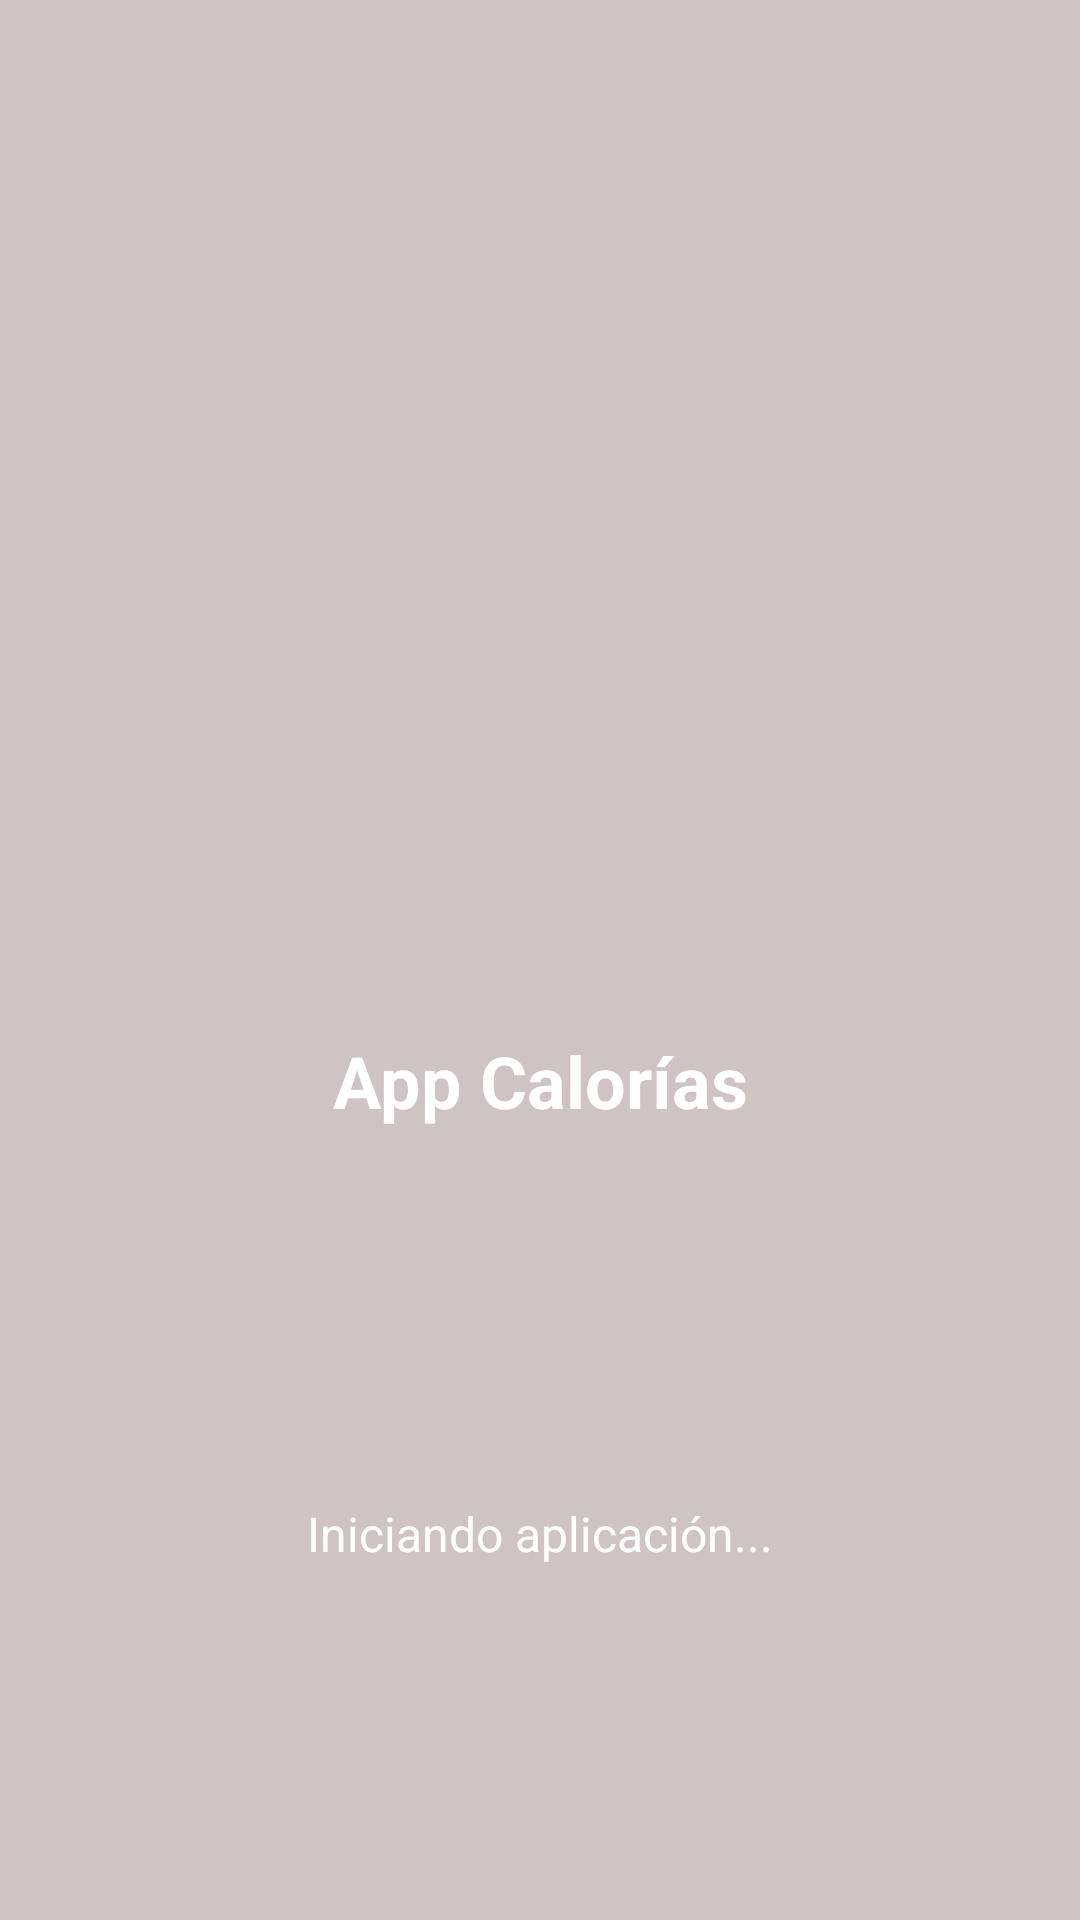

Write the Android layout XML for this screen, with the resource values it uses.
<!-- AndroidManifest.xml: application theme Theme.AppCalorias -->
<!-- res/layout/activity_splash.xml -->
<?xml version="1.0" encoding="utf-8"?>
<androidx.constraintlayout.widget.ConstraintLayout xmlns:android="http://schemas.android.com/apk/res/android"
    xmlns:app="http://schemas.android.com/apk/res-auto"
    android:layout_width="match_parent"
    android:layout_height="match_parent"
    android:background="@color/colorPrimary">

    <ImageView
        android:id="@+id/ivAppLogo"
        android:layout_width="120dp"
        android:layout_height="120dp"
        android:src="@drawable/ic_launcher_foreground"
        android:contentDescription="Logo de la aplicación"
        app:layout_constraintBottom_toBottomOf="parent"
        app:layout_constraintEnd_toEndOf="parent"
        app:layout_constraintStart_toStartOf="parent"
        app:layout_constraintTop_toTopOf="parent"
        app:layout_constraintVertical_bias="0.4" />

    <TextView
        android:id="@+id/tvAppTitle"
        android:layout_width="wrap_content"
        android:layout_height="wrap_content"
        android:layout_marginTop="16dp"
        android:text="App Calorías"
        android:textColor="#FFFFFF"
        android:textSize="24sp"
        android:textStyle="bold"
        app:layout_constraintEnd_toEndOf="parent"
        app:layout_constraintStart_toStartOf="parent"
        app:layout_constraintTop_toBottomOf="@+id/ivAppLogo" />

    <ProgressBar
        android:id="@+id/progressBar"
        style="?android:attr/progressBarStyleLarge"
        android:layout_width="wrap_content"
        android:layout_height="wrap_content"
        android:layout_marginTop="32dp"
        android:indeterminateTint="#FFFFFF"
        app:layout_constraintEnd_toEndOf="parent"
        app:layout_constraintStart_toStartOf="parent"
        app:layout_constraintTop_toBottomOf="@+id/tvAppTitle" />

    <TextView
        android:id="@+id/tvLoadingText"
        android:layout_width="wrap_content"
        android:layout_height="wrap_content"
        android:layout_marginTop="16dp"
        android:text="Iniciando aplicación..."
        android:textColor="#FFFFFF"
        android:textSize="16sp"
        app:layout_constraintEnd_toEndOf="parent"
        app:layout_constraintStart_toStartOf="parent"
        app:layout_constraintTop_toBottomOf="@+id/progressBar" />

</androidx.constraintlayout.widget.ConstraintLayout>
<!-- resources referenced by this layout -->
<resources>
  <color name="colorPrimary">#E4CBBEBE</color>
  <style name="Theme.AppCalorias" parent="Base.Theme.AppCalorias">
          <item name="colorPrimary">@color/colorPrimary</item>
          <item name="backgroundTint">@color/lightBlack</item>
          <item name="android:textSize">25sp</item>
      </style>
  <style name="Base.Theme.AppCalorias" parent="Theme.Material3.DayNight.NoActionBar">
          
          
      </style>
  <color name="lightBlack">#DF474343</color>
</resources>
